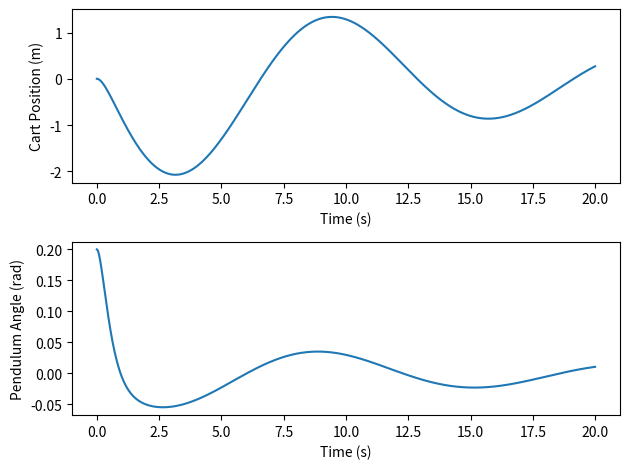

This figure's Python source:
import numpy as np
from scipy.signal import place_poles

class PolePlacementSimulator:
    def __init__(self, T_total=10.0, dt=0.001, desired_poles=None):
        self.M = 0.867
        self.m_tot = 0.05
        self.l_c = 0.46
        self.I_tot = 0.01058
        self.cart_damping = 0.6
        self.pivot_damping = 0.005
        self.g = 9.81
        self.dt = dt
        self.T_total = T_total
        self.steps = int(self.T_total / self.dt)
        self.current_step = 0
        self.state = np.array([0.0, 0.0, 0.2, 0.0])
        self.t = 0.0
        self.time_data = []
        self.x_data = []
        self.theta_data = []
        self.F_data = []
        self.disturbance = 0.0
        self.noise = 0.0
        a = self.M + self.m_tot
        c = self.m_tot * self.l_c**2 + self.I_tot
        det = a * c - (self.m_tot * self.l_c)**2
        A_lin = np.array([
            [0, 1, 0, 0],
            [0, - (c * self.cart_damping / det), (self.m_tot**2 * self.l_c**2 * self.g / det), - (self.m_tot * self.l_c * self.pivot_damping / det)],
            [0, 0, 0, 1],
            [0, - (self.m_tot * self.l_c * self.cart_damping / det), (a * self.m_tot * self.g * self.l_c / det), - (a * self.pivot_damping / det)]
        ])
        B_lin = np.array([
            [0],
            [c / det],
            [0],
            [self.m_tot * self.l_c / det]
        ])
        if desired_poles is None:
            #desired_poles = np.array([-1, -2, -3, -4])
            desired_poles = np.array([-0.07 + 0.5j, -0.07 - 0.5j, -3, -4])
        self.K = place_poles(A_lin, B_lin, desired_poles).gain_matrix

    def set_disturbance(self, disturbance):
        self.disturbance = disturbance

    def set_noise(self, noise):
        self.noise = noise

    def step(self):
        if self.current_step >= self.steps:
            return self.state
        x1, x2, x3, x4 = self.state
        F = -np.dot(self.K, self.state)
        F = F.item() if np.isscalar(F) is False else F
        F_total = F + self.disturbance
        F_total = np.clip(F_total, -100, 100)
        A_mat = np.array([
            [self.M + self.m_tot, - self.m_tot * self.l_c * np.cos(x3)],
            [- self.m_tot * self.l_c * np.cos(x3), self.m_tot * self.l_c**2 + self.I_tot]
        ])
        b_vec = np.array([
            F_total - self.m_tot * self.l_c * np.sin(x3) * (x4**2) - self.cart_damping * x2,
            self.m_tot * self.g * self.l_c * np.sin(x3) - self.pivot_damping * x4
        ])
        x_ddot, theta_ddot = np.linalg.solve(A_mat, b_vec)
        x1_new = x1 + x2 * self.dt
        x2_new = x2 + x_ddot * self.dt
        x3_new = x3 + x4 * self.dt + self.noise
        x4_new = x4 + theta_ddot * self.dt
        self.state = np.array([x1_new, x2_new, x3_new, x4_new])
        self.t += self.dt
        self.current_step += 1
        self.time_data.append(self.t)
        self.x_data.append(x1_new)
        self.theta_data.append(x3_new)
        self.F_data.append(F_total)
        return self.state

    def step_batch(self, batch_size):
        for _ in range(batch_size):
            if self.current_step >= self.steps:
                print("END")
                break
            self.step()
        return self.state

if __name__ == '__main__':
    import matplotlib.pyplot as plt
    sim = PolePlacementSimulator(T_total=20.0, dt=0.001)
    for i in range(sim.steps):
        sim.step()
    plt.figure()
    plt.subplot(2, 1, 1)
    plt.plot(sim.time_data, sim.x_data)
    plt.xlabel("Time (s)")
    plt.ylabel("Cart Position (m)")
    plt.subplot(2, 1, 2)
    plt.plot(sim.time_data, sim.theta_data)
    plt.xlabel("Time (s)")
    plt.ylabel("Pendulum Angle (rad)")
    plt.tight_layout()
    plt.show()
